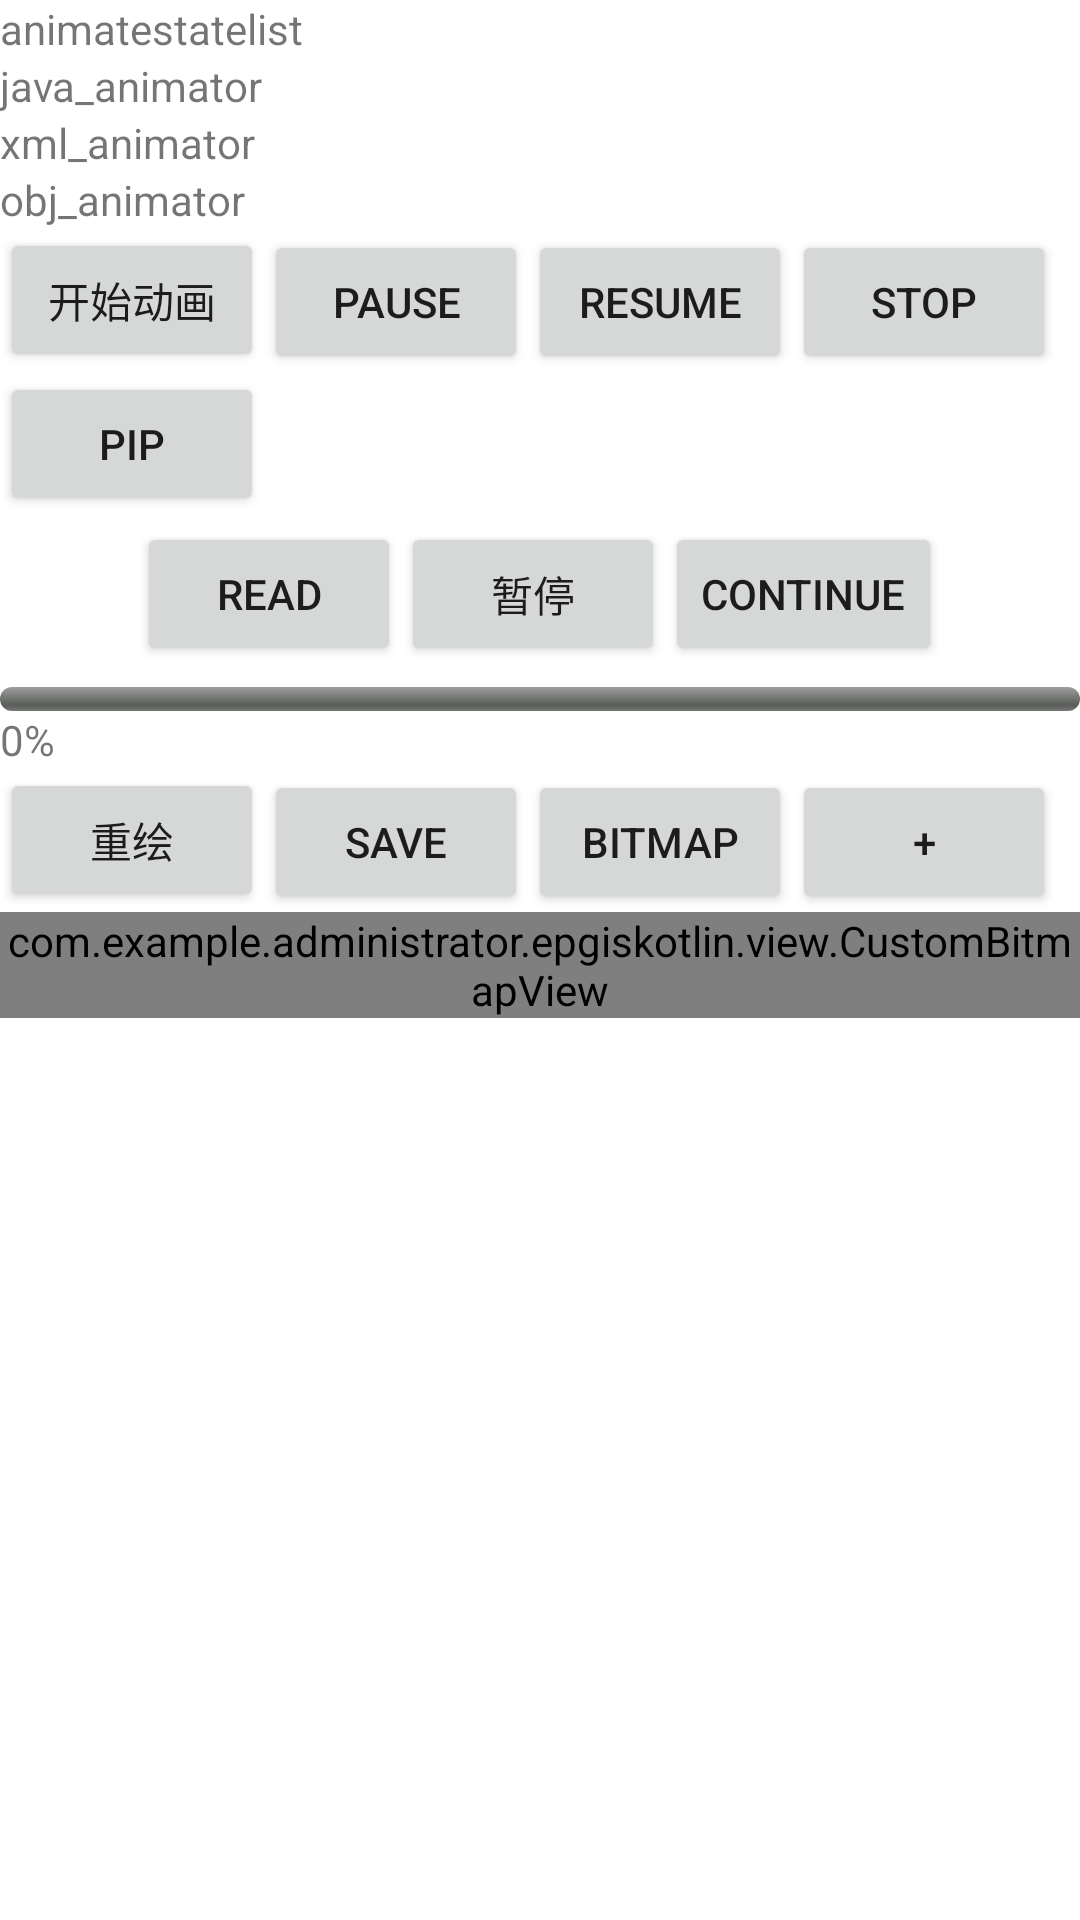

Reconstruct the res/layout file that produces this screen, plus the resources it refers to.
<!-- AndroidManifest.xml: application theme AppTheme -->
<!-- res/layout/activity_animator.xml -->
<?xml version="1.0" encoding="utf-8"?>
<LinearLayout xmlns:android="http://schemas.android.com/apk/res/android"
    xmlns:app="http://schemas.android.com/apk/res-auto"
    xmlns:tools="http://schemas.android.com/tools"
    android:layout_width="match_parent"
    android:layout_height="match_parent"
    android:background="@color/white"
    android:orientation="vertical"
    tools:context="com.example.administrator.epgiskotlin.activity.AnimatorActivity">

    <TextView
        android:id="@+id/animatestatelist"
        android:layout_width="wrap_content"
        android:layout_height="wrap_content"
        android:text="animatestatelist" />

    <TextView
        android:id="@+id/p1"
        android:layout_width="wrap_content"
        android:layout_height="wrap_content"
        android:text="java_animator" />

    <TextView
        android:id="@+id/p2"
        android:layout_width="wrap_content"
        android:layout_height="wrap_content"
        android:text="xml_animator" />

    <TextView
        android:id="@+id/p3"
        android:layout_width="wrap_content"
        android:layout_height="wrap_content"
        android:text="obj_animator" />

    <LinearLayout
        android:layout_width="match_parent"
        android:layout_height="wrap_content">

        <Button
            android:id="@+id/bt_startanimate"
            android:layout_width="wrap_content"
            android:layout_height="wrap_content"
            android:text="开始动画" />

        <Button
            android:id="@+id/bt_pauseanimate"
            android:layout_width="wrap_content"
            android:layout_height="wrap_content"
            android:text="pause" />

        <Button
            android:id="@+id/bt_resuemanimate"
            android:layout_width="wrap_content"
            android:layout_height="wrap_content"
            android:text="resume" />

        <Button
            android:id="@+id/bt_stopmanimate"
            android:layout_width="wrap_content"
            android:layout_height="wrap_content"
            android:text="stop" />
    </LinearLayout>
    
    <Button
        android:id="@+id/bt_pip"
        android:layout_width="wrap_content"
        android:layout_height="wrap_content"
        android:text="pip" />

    <LinearLayout
        style="@style/commonlayout"
        android:layout_width="match_parent"
        android:layout_height="wrap_content"
        android:orientation="horizontal">

        <Button
            android:id="@+id/bt_read"
            android:layout_width="wrap_content"
            android:layout_height="wrap_content"
            android:text="read" />

        <Button
            android:id="@+id/bt_pause"
            android:layout_width="wrap_content"
            android:layout_height="wrap_content"
            android:text="暂停" />

        <Button
            android:id="@+id/bt_continue"
            android:layout_width="wrap_content"
            android:layout_height="wrap_content"
            android:text="continue" />
    </LinearLayout>

    <android.support.v7.widget.RecyclerView
        android:id="@+id/recyclerview_download"
        android:layout_width="match_parent"
        android:layout_height="wrap_content">

    </android.support.v7.widget.RecyclerView>

    <ProgressBar
        android:id="@+id/progressbar"
        style="@android:style/Widget.ProgressBar.Horizontal"
        android:layout_width="match_parent"
        android:layout_height="8dp"
        android:layout_marginTop="5dp"
        android:background="@color/white"
        android:max="100"
        android:min="0"
        android:progress="0" />

    <TextView
        android:id="@+id/tv_percent"
        android:layout_width="wrap_content"
        android:layout_height="wrap_content"
        android:text="0%" />

    <LinearLayout
        android:layout_width="match_parent"
        android:layout_height="wrap_content"
        android:orientation="horizontal">

        <Button
            android:id="@+id/bt_reset"
            android:layout_width="wrap_content"
            android:layout_height="wrap_content"
            android:text="重绘" />

        <Button
            android:id="@+id/bt_save"
            android:layout_width="wrap_content"
            android:layout_height="wrap_content"
            android:text="save" />

        <Button
            android:id="@+id/bt_bitmap"
            android:layout_width="wrap_content"
            android:layout_height="wrap_content"
            android:text="bitmap" />

        <Button
            android:id="@+id/bt_plus"
            android:layout_width="wrap_content"
            android:layout_height="wrap_content"
            android:text="+" />

        <Button
            android:id="@+id/bt_minus"
            android:layout_width="wrap_content"
            android:layout_height="wrap_content"
            android:text="-" />

    </LinearLayout>

    <com.example.administrator.epgiskotlin.view.CustomView
        android:id="@+id/customview"
        android:layout_width="match_parent"
        android:layout_height="wrap_content"
        android:visibility="gone"
        android:layout_gravity="center" />
    <com.example.administrator.epgiskotlin.view.CustomBitmapView
        android:layout_width="match_parent"
        android:id="@+id/custombitmapview"
        android:layout_height="wrap_content" />

</LinearLayout>
<!-- resources referenced by this layout -->
<resources>
  <color name="white">#ffffff</color>
  <style name="commonlayout">
          <item name="android:gravity">center</item>
          <item name="android:layout_marginLeft">3dp</item>
          <item name="android:layout_marginRight">3dp</item>
          <item name="android:layout_marginTop">2dp</item>
          <item name="android:layout_marginBottom">2dp</item>
          <item name="android:background">@color/white</item>
      </style>
  <style name="AppTheme" parent="Theme.AppCompat.Light.DarkActionBar">
          
          <item name="colorPrimary">@color/colorPrimary</item>
          <item name="colorPrimaryDark">@color/colorPrimaryDark</item>
          <item name="colorAccent">@color/colorAccent</item>
      </style>
  <color name="colorPrimary">#3F51B5</color>
  <color name="colorPrimaryDark">#303F9F</color>
  <color name="colorAccent">#FF4081</color>
</resources>
